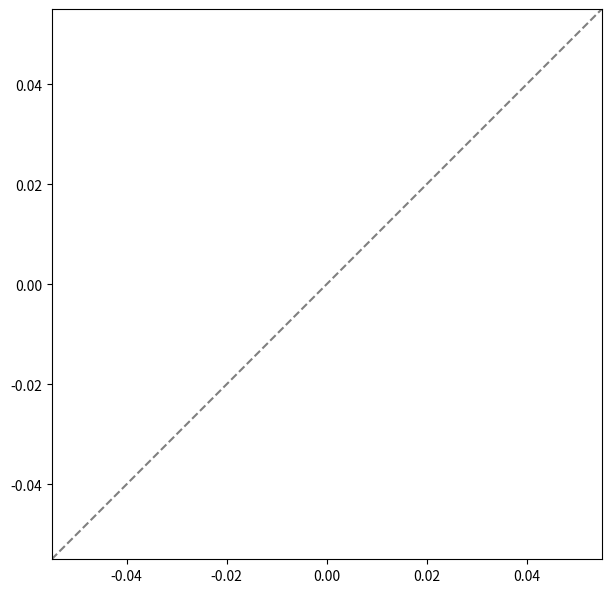

This figure's Python source: (Note: this script raises an exception after producing the figure.)
import sys
from matplotlib import pyplot as plt
import itertools
import os
import re
import math
import numpy as np

def add_identity(ax=None, ls='--', *args, **kwargs):
    # see: https://stackoverflow.com/q/22104256/3986320
    ax = ax or plt.gca()
    identity, = ax.plot([], [], ls=ls, *args, **kwargs)
    def callback(axes):
        low_x, high_x = ax.get_xlim()
        low_y, high_y = ax.get_ylim()
        low = min(low_x, low_y)
        high = max(high_x, high_y)
        print("low: ", low)
        print("high: ", high)
        identity.set_data([low, high], [low, high])
    callback(ax)
    ax.callbacks.connect('xlim_changed', callback)
    ax.callbacks.connect('ylim_changed', callback)
    return ax

def main():
    marker = itertools.cycle(('+', 'o', '*'))
    all_times = []


    f, ax = plt.subplots(figsize=(6, 6), dpi=300, constrained_layout=True)
    labels = ["Random WGs", "De Bruijn WGs (DNA)", "De Bruijn WGs (Protein)", "Trie WGs (DNA)", "Trie WGs (Protein)", "Reverse Deterministic Graphs (DNA)", "Reverse Deterministic Graphs (Protein)"]
    idx = 0
    timeout_padding = 4000000
    timeout = 30000000
    for arg in sys.argv[1:]:
        xs = []
        ys = []
        with open(arg+"/GT_out.txt", 'r') as f:
            lines = f.readlines()
            xs = np.array([float(line.split()[2]) for line in lines])

        with open(arg+"/WGT_out.txt", 'r') as f:
            lines = f.readlines()
            ys = np.array([float(line.split()[2]) for line in lines])

        print(xs)
        xs[xs == 60000000] = timeout + timeout_padding
        ys[ys == 60000000] = timeout + timeout_padding

        # xs_filter = xs[xs < 60000000]
        # ys_filter = ys[xs < 60000000]

        # xs_filter = xs
        # ys_filter = ys
        
        timeout_line_handle = ax.axvline(x=math.log10(timeout), color='red', linestyle='--')
        ax.axhline(y=math.log10(timeout), color='red', linestyle='--')


        log_xs = [math.log10(x) for x in xs]
        log_ys = [math.log10(y) for y in ys]
        print(log_xs)
        print(log_ys)



        ax.set_xlabel(r'G & T algorithm recognition time ($\log_{10} \mu s$)')
        ax.set_ylabel(r'Wheelie-Pr exhaustive search recognition time ($\log_{10} \mu s$)')
        ax.scatter(log_xs, log_ys, alpha=0.5, label=labels[idx])
        # ax.scatter(xs_filter, ys_filter, alpha=0.5, label=labels[idx])
        idx += 1

    add_identity(ax, color='gray', ls='--')
    ax.set_aspect('equal', adjustable='box')
    xlim = ax.get_xlim()
    ylim = ax.get_ylim()


    plt.setp(ax, xlim=ylim, ylim=ylim)


    handles, labels = ax.get_legend_handles_labels()
    print("handles: ", handles)
    handles.append(timeout_line_handle)
    labels.append("30-second timeout line")
    ax.legend(handles, labels, loc='upper right', bbox_to_anchor=[0.56, 0.93],prop={'size': 9})

    # plt.legend()
    # plt.show()

    # plt.scatter(log_xs, log_ys, alpha=0.5)
    # # for agg_times, label in all_times:
    # #     plt.plot(range(len(agg_times)), agg_times, label=label, marker=next(marker))
    # plt.gca().set_aspect('equal', adjustable='box')
    # # ax.set_aspect('equal', adjustable='box')
    # plt.show()
    plt.savefig(os.path.join("Figure_1.png"), format="PNG")

if __name__ == "__main__":
    main()

# python plot_solvers.py ../../unit_test/GT_vs_WGT/Timeout_test/RandomG/results/ ../../unit_test/GT_vs_WGT/Timeout_test/DeBruijnG_DNA/results/ ../../unit_test/GT_vs_WGT/Timeout_test/DeBruijnG_AA/results/ ../../unit_test/GT_vs_WGT/Timeout_test/Trie_DNA/results/ ../../unit_test/GT_vs_WGT/Timeout_test/Trie_AA/results/ ../../unit_test/GT_vs_WGT/Timeout_test/RevDetG_DNA/results/ ../../unit_test/GT_vs_WGT/Timeout_test/RevDetG_AA/results/
